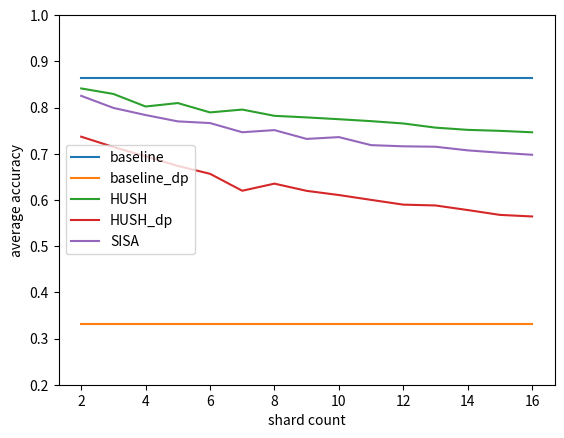

Recreate this plot in Python.

# importing the required libraries
import matplotlib.pyplot as plt
import numpy as np
from matplotlib.lines import Line2D

# define data values
# x = np.array([0.1, 0.2, 0.3, 0.4, 0.5, 0.6, 0.7, 0.8, 0.9, 1.,  1.1, 1.2, 1.3, 1.4, 1.5, 1.6, 1.7, 1.8, 1.9])  # X-axis points
x = np.array([2,3,4,5,6,7,8,9,10,11,12,13,14,15,16])
baseline = [0.864799976348877] * 15
baseline_dp = [0.3321000039577484] * 15
HUSH = [0.84129998087883, 0.829366664091746, 0.8021750003099442, 0.809660005569458, 0.7894333402315775, 0.7955714208739144, 0.7820250019431114, 0.7785999973615011, 0.774700003862381, 0.7705181837081909, 0.7654749900102615, 0.7564769249695998, 0.751635708979198, 0.7495199998219808, 0.7463937476277351]
HUSH_dp = [0.7368499934673309, 0.7145666480064392, 0.6944500058889389, 0.6735199928283692, 0.6565333207448324, 0.619857132434845, 0.6352625042200089, 0.6196333368619283, 0.610589998960495, 0.6000909100879322, 0.5897916704416275, 0.5880000086931082, 0.5780857120241437, 0.5676066676775614, 0.5642062462866306]
SISA = [0.825300008058548, 0.7991666793823242, 0.7837000042200089, 0.7700000166893005, 0.7663833300272623, 0.7465000067438398, 0.7510999962687492, 0.7320444451438056, 0.7359600067138672, 0.7185909152030945, 0.716049998998642, 0.7150999995378348, 0.7072785667010716, 0.7021933317184448, 0.6977187506854534] # Y-axis points
plt.ylim([.2, 1])
plt.xlabel("shard count")
plt.ylabel("average accuracy")
# plt.xscale("log")
plt.plot(x, baseline, label = "baseline") 
plt.plot(x, baseline_dp, label = "baseline_dp") 
plt.plot(x, HUSH, label = "HUSH") 
plt.plot(x, HUSH_dp, label = "HUSH_dp") 
plt.plot(x, SISA, label = "SISA") 

plt.legend()
# plt.axhline(y=0.9186999797821045, color='red', linestyle='-')

# handles, labels = plt.gca().get_legend_handles_labels()
# HUSH_dp_legend = Line2D([0], [0], label='SISA', color='blue', linestyle='-')
# baseline_dp_legend = Line2D([0], [0], label='baseline_dp', color='red', linestyle='-')
# handles.extend([HUSH_dp_legend, baseline_dp_legend])

# plt.legend(handles=handles, loc='lower center', fancybox=True, ncol=5)


plt.savefig('vgg-accuracy-all') 